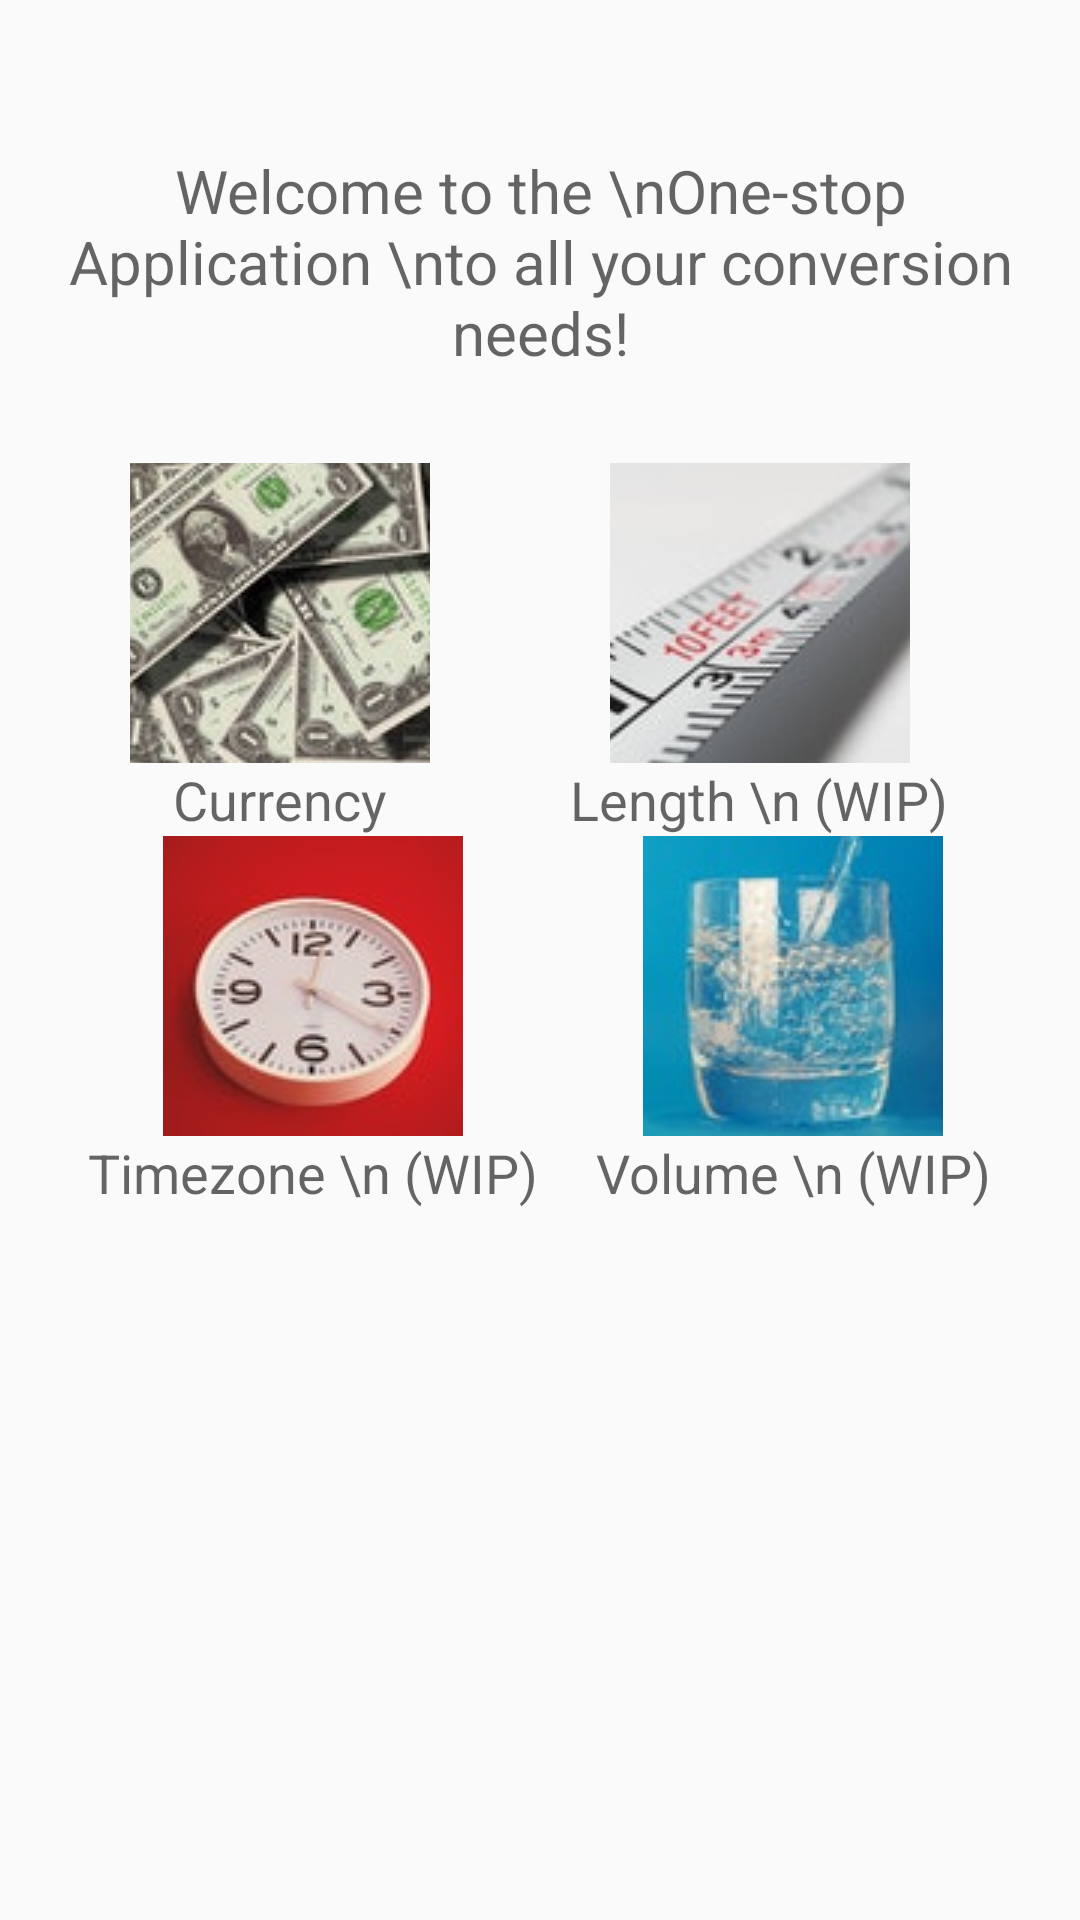

Android layout source for this screen:
<!-- AndroidManifest.xml: application theme AppTheme -->
<!-- res/layout/activity_main.xml -->
<?xml version="1.0" encoding="utf-8"?>
<RelativeLayout
    xmlns:android="http://schemas.android.com/apk/res/android"
    xmlns:app="http://schemas.android.com/apk/res-auto"
    xmlns:tools="http://schemas.android.com/tools"
    android:layout_width="match_parent"
    android:layout_height="match_parent"
    android:orientation="vertical"
    android:padding="20dp"
    tools:context="example.assignmentone.cp3406.converter.MainActivity">

    <TextView
        android:id="@+id/welcomeText"
        android:layout_width="match_parent"
        android:layout_height="wrap_content"
        android:text="Welcome to the \nOne-stop Application \nto all your conversion needs!"
        android:layout_marginTop="30dp"
        android:layout_marginBottom="30dp"
        android:textAppearance="@android:style/TextAppearance.Material.Medium"
        android:textSize="20dp"
        android:gravity="center" />

    <LinearLayout
        android:id="@+id/linearLayoutTop"
        android:layout_width="match_parent"
        android:layout_height="wrap_content"
        android:layout_alignParentLeft="true"
        android:layout_alignParentStart="true"
        android:layout_below="@+id/welcomeText"
        android:orientation="horizontal">

        <RelativeLayout
            android:layout_width="wrap_content"
            android:layout_height="wrap_content"
            android:layout_weight="1"
            android:gravity="center">

            <ImageButton
                android:id="@+id/currencyButton"
                android:layout_width="100dp"
                android:layout_height="100dp"
                android:layout_centerHorizontal="true"
                android:onClick="onButtonPress"
                android:padding="0dp"
                app:srcCompat="@drawable/menu_currency" />

            <TextView
                android:id="@+id/currencyText"
                android:layout_width="wrap_content"
                android:layout_height="wrap_content"
                android:layout_below="@+id/currencyButton"
                android:layout_centerHorizontal="true"
                android:textAppearance="@android:style/TextAppearance.Material.Medium"
                android:text="Currency" />
        </RelativeLayout>

        <RelativeLayout
            android:layout_width="wrap_content"
            android:layout_height="wrap_content"
            android:layout_weight="1"
            android:gravity="center">

            <ImageButton
                android:id="@+id/unitButton"
                android:layout_width="100dp"
                android:layout_height="100dp"
                android:layout_centerHorizontal="true"
                android:onClick="onButtonPress"
                android:padding="0dp"
                app:srcCompat="@drawable/menu_length" />

            <TextView
                android:id="@+id/unitText"
                android:layout_width="wrap_content"
                android:layout_height="wrap_content"
                android:layout_below="@+id/unitButton"
                android:layout_centerHorizontal="true"
                android:textAppearance="@android:style/TextAppearance.Material.Medium"
                android:text="Length \n (WIP)"
                />
        </RelativeLayout>
    </LinearLayout>

    <LinearLayout
        android:layout_width="match_parent"
        android:layout_height="wrap_content"
        android:layout_alignParentLeft="true"
        android:layout_alignParentStart="true"
        android:layout_below="@+id/linearLayoutTop"
        android:orientation="horizontal">

        <RelativeLayout
            android:layout_width="wrap_content"
            android:layout_height="wrap_content"
            android:layout_weight="1"
            android:gravity="center">

            <ImageButton
                android:id="@+id/timezoneButton"
                android:layout_width="100dp"
                android:layout_height="100dp"
                android:layout_centerHorizontal="true"
                android:onClick="onButtonPress"
                android:padding="0dp"
                app:srcCompat="@drawable/menu_time" />

            <TextView
                android:layout_below="@id/timezoneButton"
                android:layout_width="wrap_content"
                android:layout_height="wrap_content"
                android:layout_centerHorizontal="true"
                android:gravity="center"
                android:textAppearance="@android:style/TextAppearance.Material.Medium"
                android:text="Timezone \n (WIP)" />
        </RelativeLayout>

        <RelativeLayout
            android:layout_width="wrap_content"
            android:layout_height="wrap_content"
            android:layout_weight="1"
            android:gravity="center">

            <ImageButton
                android:id="@+id/volumeButton"
                android:layout_width="100dp"
                android:layout_height="100dp"
                android:layout_centerHorizontal="true"
                android:onClick="onButtonPress"
                android:padding="0dp"
                app:srcCompat="@drawable/menu_volume" />

            <TextView
                android:layout_below="@+id/volumeButton"
                android:layout_width="wrap_content"
                android:layout_height="wrap_content"
                android:layout_centerHorizontal="true"
                android:gravity="center"
                android:textAppearance="@android:style/TextAppearance.Material.Medium"
                android:text="Volume \n (WIP)" />
        </RelativeLayout>
    </LinearLayout>

</RelativeLayout>
<!-- resources referenced by this layout -->
<resources>
  <!-- drawable menu_currency: jpeg bitmap (drawable-v24, 12236 bytes) -->
  <!-- drawable menu_length: jpeg bitmap (drawable-v24, 7173 bytes) -->
  <!-- drawable menu_time: jpg bitmap (drawable-v24, 7081 bytes) -->
  <!-- drawable menu_volume: jpg bitmap (drawable-v24, 5344 bytes) -->
  <style name="AppTheme" parent="Theme.AppCompat.Light.DarkActionBar">
          
          <item name="colorPrimary">@color/colorPrimary</item>
          <item name="colorPrimaryDark">@color/colorPrimaryDark</item>
          <item name="colorAccent">@color/colorAccent</item>
      </style>
  <color name="colorPrimary">#00ceb6</color>
  <color name="colorPrimaryDark">#4f5d75</color>
  <color name="colorAccent">#353535</color>
</resources>
